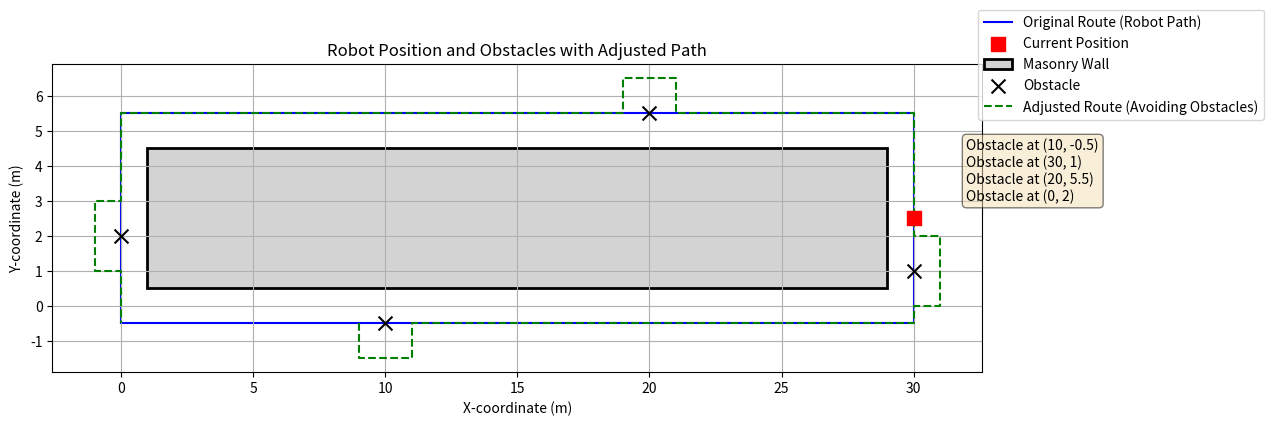

Here is the Python script that generated this plot:
import matplotlib.pyplot as plt
import matplotlib.patches as patches

# Define the offset for the masonry wall
wall_left = 1
wall_right = 29
wall_bottom = 0.5
wall_top = 4.5

# Define coordinates for the robot's path based on the masonry wall dimensions
path_x = [wall_left - 1, wall_right + 1, wall_right + 1, wall_left - 1, wall_left - 1]
path_y = [wall_bottom - 1, wall_bottom - 1, wall_top + 1, wall_top + 1, wall_bottom - 1]

# Current position of the robot
current_position = (30, 2.5)

# Example errors: (type of error, (x, y) location on the route)
error_list = [
    ("Obstacle", (10, -0.5)),
    ("Obstacle", (30, 1)),
    ("Obstacle", (20, 5.5)),
    ("Obstacle", (0, 2))
]

# Create a figure and axes
fig, ax = plt.subplots(figsize=(12, 4))

# Draw the original path with offset (in blue)
ax.plot(path_x, path_y, label='Original Route (Robot Path)', linestyle='-', color='blue', zorder=1)

# Add the current position of the robot as a square
ax.scatter(current_position[0], current_position[1], color='red', marker='s', s=100, label='Current Position', zorder=3)

# Add a rectangle for the masonry wall with an offset outward
wall_rect = patches.Rectangle((wall_left, wall_bottom), wall_right - wall_left, wall_top - wall_bottom,
                              linewidth=2, edgecolor='black', facecolor='lightgray', label='Masonry Wall', zorder=0)
ax.add_patch(wall_rect)

# Adjusted path coordinates
adjusted_path_x = []
adjusted_path_y = []

# Function to determine avoidance maneuver based on obstacle position
def avoid_obstacle(x, y):
    # Determine the path based on the obstacle's position relative to the defined route
    if y < wall_bottom:  # Obstacle on the bottom horizontal line
        return [x - 1, x - 1, x + 1, x + 1, wall_right + 1], [y, y - 1, y - 1, y, y]
    elif x > wall_right:  # Obstacle on the right vertical line
        return [x, x + 1, x + 1, x, x], [y - 1, y - 1, y + 1, y + 1, wall_top + 1]
    elif y > wall_top:  # Obstacle on the top horizontal line
        return [x + 1, x + 1, x - 1, x - 1, wall_left - 1], [y, y + 1, y + 1, y, y]
    elif x < wall_left:  # Obstacle on the left vertical line
        return [x, x - 1, x - 1, x, x], [y + 1, y + 1, y - 1, y - 1, wall_bottom - 1]

    return [], []  # Return empty if no avoidance is needed

# Plot errors (obstacles) on the route
first_obstacle = True
for error in error_list:
    error_type, error_position = error
    
    if first_obstacle:
        ax.scatter(error_position[0], error_position[1], color='black', marker='x', s=100, label='Obstacle', zorder=2)
        first_obstacle = False
    else:
        ax.scatter(error_position[0], error_position[1], color='black', marker='x', s=100, zorder=2)

    # Avoid the obstacle by adjusting path
    adj_x, adj_y = avoid_obstacle(*error_position)
    
    # Only extend the adjusted path if it has valid coordinates
    if adj_x and adj_y:
        adjusted_path_x.extend(adj_x)
        adjusted_path_y.extend(adj_y)

# Plot the adjusted path to avoid obstacles if there are adjustments made (in green dashed line)
if adjusted_path_x and adjusted_path_y:
    ax.plot(adjusted_path_x, adjusted_path_y, label='Adjusted Route (Avoiding Obstacles)', linestyle='--', color='green', zorder=2)

# Create a text box for displaying the list of errors
error_messages = [f"{error_type} at {pos}" for error_type, pos in error_list]
error_text = "\n".join(error_messages)
props = dict(boxstyle='round', facecolor='wheat', alpha=0.5)

# Add the error messages to the plot
ax.text(32, 3, error_text, fontsize=10, bbox=props)

# Labels and title
ax.set_xlabel('X-coordinate (m)')
ax.set_ylabel('Y-coordinate (m)')
ax.set_title('Robot Position and Obstacles with Adjusted Path')

# Add a single legend for all other elements and place it in the upper right corner
handles, labels = ax.get_legend_handles_labels()
by_label = dict(zip(labels, handles))
ax.legend(by_label.values(), by_label.keys(), loc='upper right', bbox_to_anchor=(1.31, 1.2))

# Add a grid
ax.grid(True)

# Show the plot
plt.show()